Labelled photos from "traffic_sign_dataset_g2_2", an image-classification folder in Sr3nzZ/my_rUBot_mecanum. The possible labels are: forbidden, give way, left, nothing, right, stop.

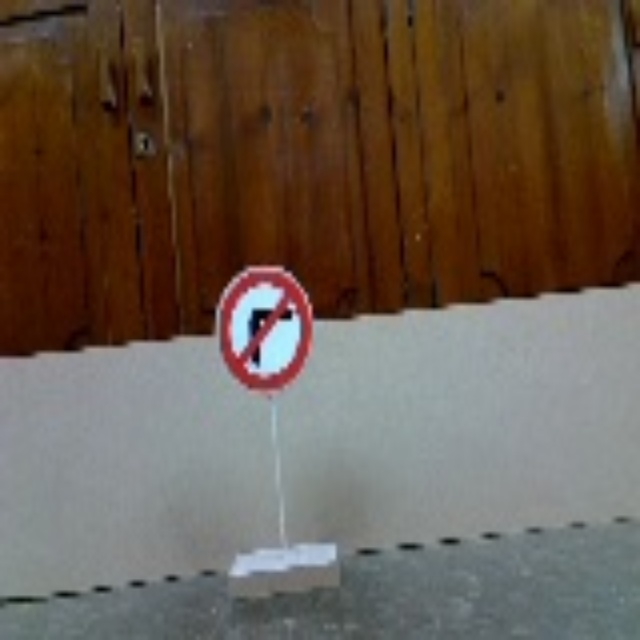
Label: left

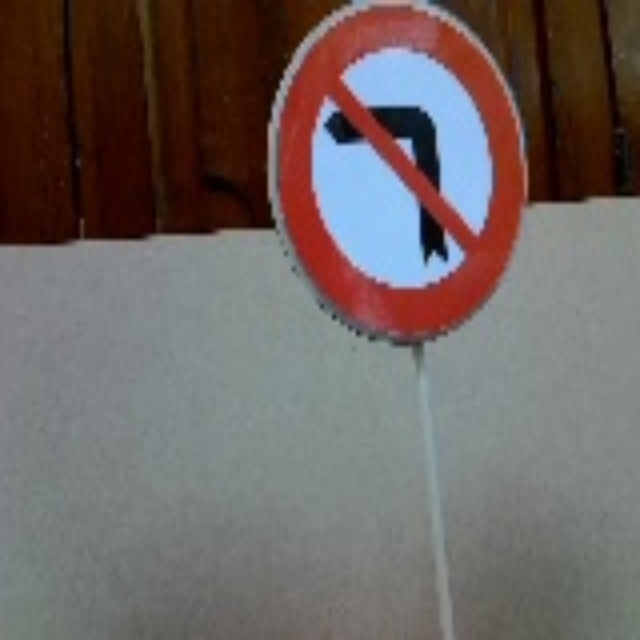
Label: right

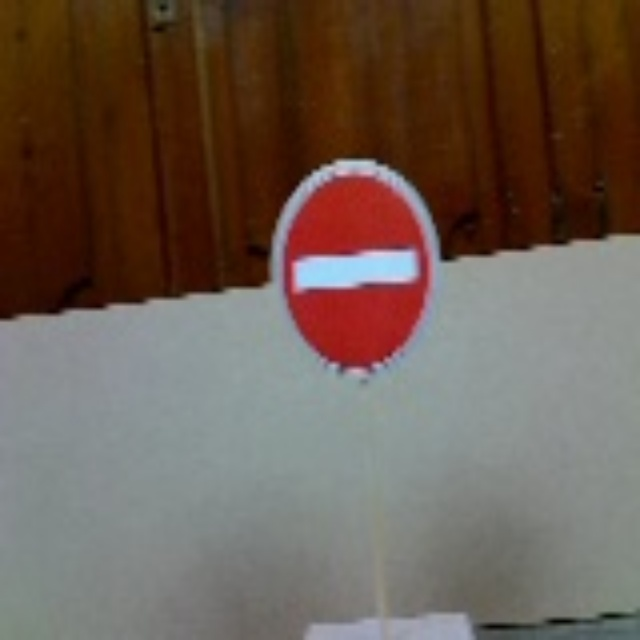
Label: forbidden

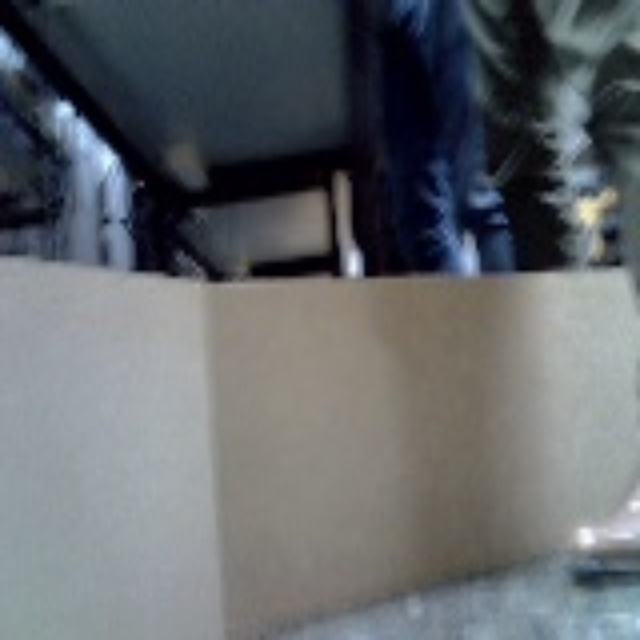
Label: nothing

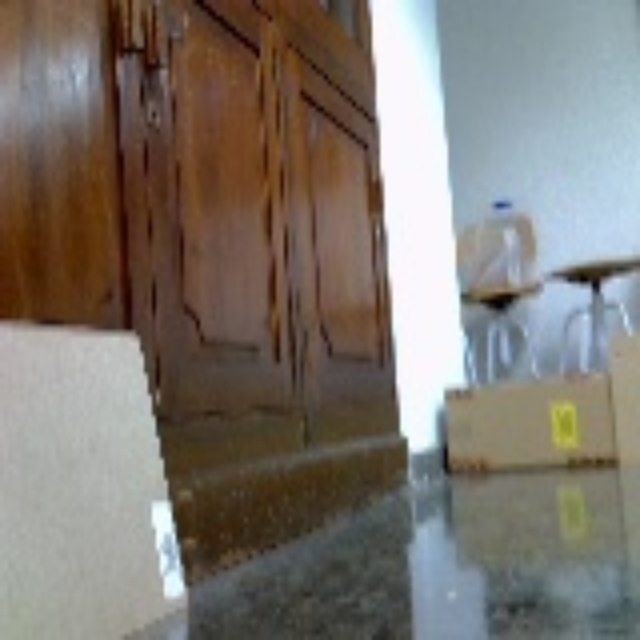
Label: nothing

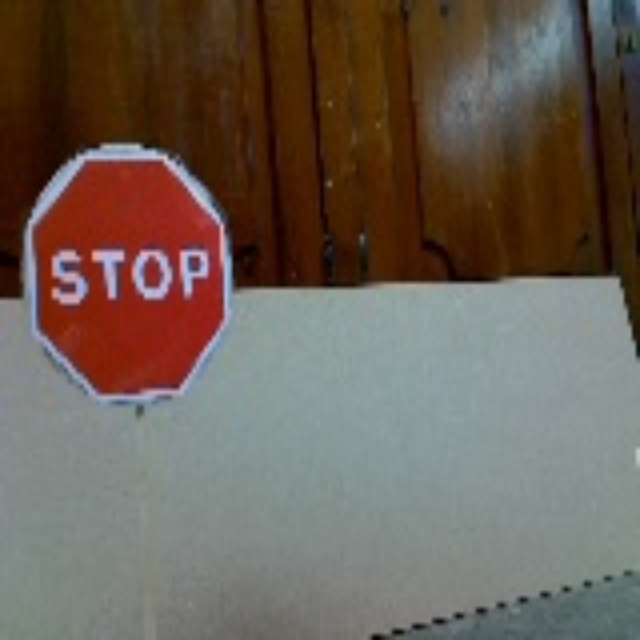
Label: stop
